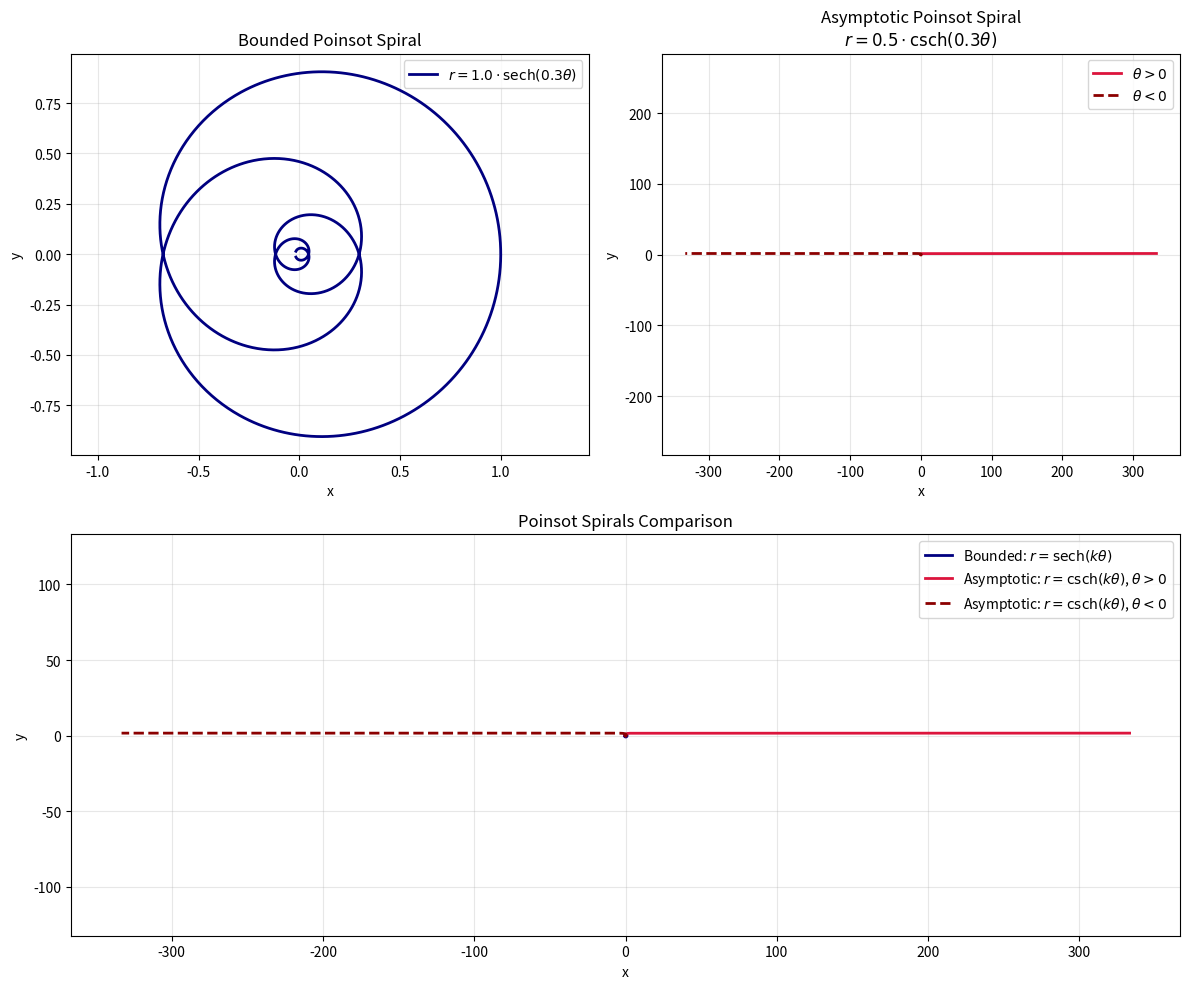

Source code (Python):
import numpy as np
import matplotlib.pyplot as plt

# Parameters with mathematical significance
a = 1.0      # characteristic length scale
k = 0.3      # spiral tightness parameter (smaller = tighter spiral)
R_bounded = 1.0     # scale for bounded spiral
R_asymptotic = 0.5  # scale for asymptotic spiral (smaller for better visualization)

# Extended theta range for better spiral visualization
theta = np.linspace(-15, 15, 3000)

# Bounded Poinsot spiral: r = R * sech(k*theta)
# This is always well-defined and bounded
r_sech = R_bounded / np.cosh(k * theta)
x_sech = r_sech * np.cos(theta)
y_sech = r_sech * np.sin(theta)

# Asymptotic Poinsot spiral: r = R * csch(k*theta)
# Handle the singularity at theta = 0 mathematically
sinh_values = np.sinh(k * theta)
# Define a threshold below which we consider the function undefined
epsilon = 1e-10
valid_indices = np.abs(sinh_values) > epsilon

# Create arrays with NaN for invalid points (mathematically rigorous approach)
r_csch = np.full_like(theta, np.nan)
r_csch[valid_indices] = R_asymptotic / sinh_values[valid_indices]

x_csch = r_csch * np.cos(theta)
y_csch = r_csch * np.sin(theta)

# Alternative: create separate arrays for positive and negative theta regions
# This gives a cleaner mathematical representation
theta_pos = theta[theta > epsilon]
theta_neg = theta[theta < -epsilon]

r_csch_pos = R_asymptotic / np.sinh(k * theta_pos)
x_csch_pos = r_csch_pos * np.cos(theta_pos)
y_csch_pos = r_csch_pos * np.sin(theta_pos)

r_csch_neg = R_asymptotic / np.sinh(k * theta_neg)
x_csch_neg = r_csch_neg * np.cos(theta_neg)
y_csch_neg = r_csch_neg * np.sin(theta_neg)

# Enhanced plotting
plt.figure(figsize=(12, 10))

# Plot bounded spiral
plt.subplot(2, 2, 1)
plt.plot(x_sech, y_sech, label=f'$r = {R_bounded} \cdot \mathrm{{sech}}({k}\\theta)$', 
         color='navy', linewidth=2)
plt.title("Bounded Poinsot Spiral")
plt.xlabel("x")
plt.ylabel("y")
plt.axis("equal")
plt.grid(True, alpha=0.3)
plt.legend()

# Plot asymptotic spiral (with singularity handling)
plt.subplot(2, 2, 2)
plt.plot(x_csch_pos, y_csch_pos, color='crimson', linewidth=2, label='$\\theta > 0$')
plt.plot(x_csch_neg, y_csch_neg, color='darkred', linewidth=2, linestyle='--', label='$\\theta < 0$')
plt.title(f"Asymptotic Poinsot Spiral\n$r = {R_asymptotic} \cdot \mathrm{{csch}}({k}\\theta)$")
plt.xlabel("x")
plt.ylabel("y")
plt.axis("equal")
plt.grid(True, alpha=0.3)
plt.legend()

# Combined plot
plt.subplot(2, 1, 2)
plt.plot(x_sech, y_sech, label='Bounded: $r = \mathrm{sech}(k\\theta)$', 
         color='navy', linewidth=2)
plt.plot(x_csch_pos, y_csch_pos, color='crimson', linewidth=2, 
         label='Asymptotic: $r = \mathrm{csch}(k\\theta)$, $\\theta > 0$')
plt.plot(x_csch_neg, y_csch_neg, color='darkred', linewidth=2, linestyle='--',
         label='Asymptotic: $r = \mathrm{csch}(k\\theta)$, $\\theta < 0$')
plt.title("Poinsot Spirals Comparison")
plt.xlabel("x")
plt.ylabel("y")
plt.axis("equal")
plt.grid(True, alpha=0.3)
plt.legend()

plt.tight_layout()
plt.show()

# Mathematical verification: print key properties
print(f"Bounded spiral maximum radius: {np.max(r_sech):.6f}")
print(f"Bounded spiral minimum radius: {np.min(r_sech):.6f}")
print(f"Asymptotic spiral radius range (positive θ): [{np.nanmin(r_csch_pos):.6f}, {np.nanmax(r_csch_pos):.6f}]")
print(f"Number of valid points in asymptotic spiral: {np.sum(~np.isnan(r_csch))}")
